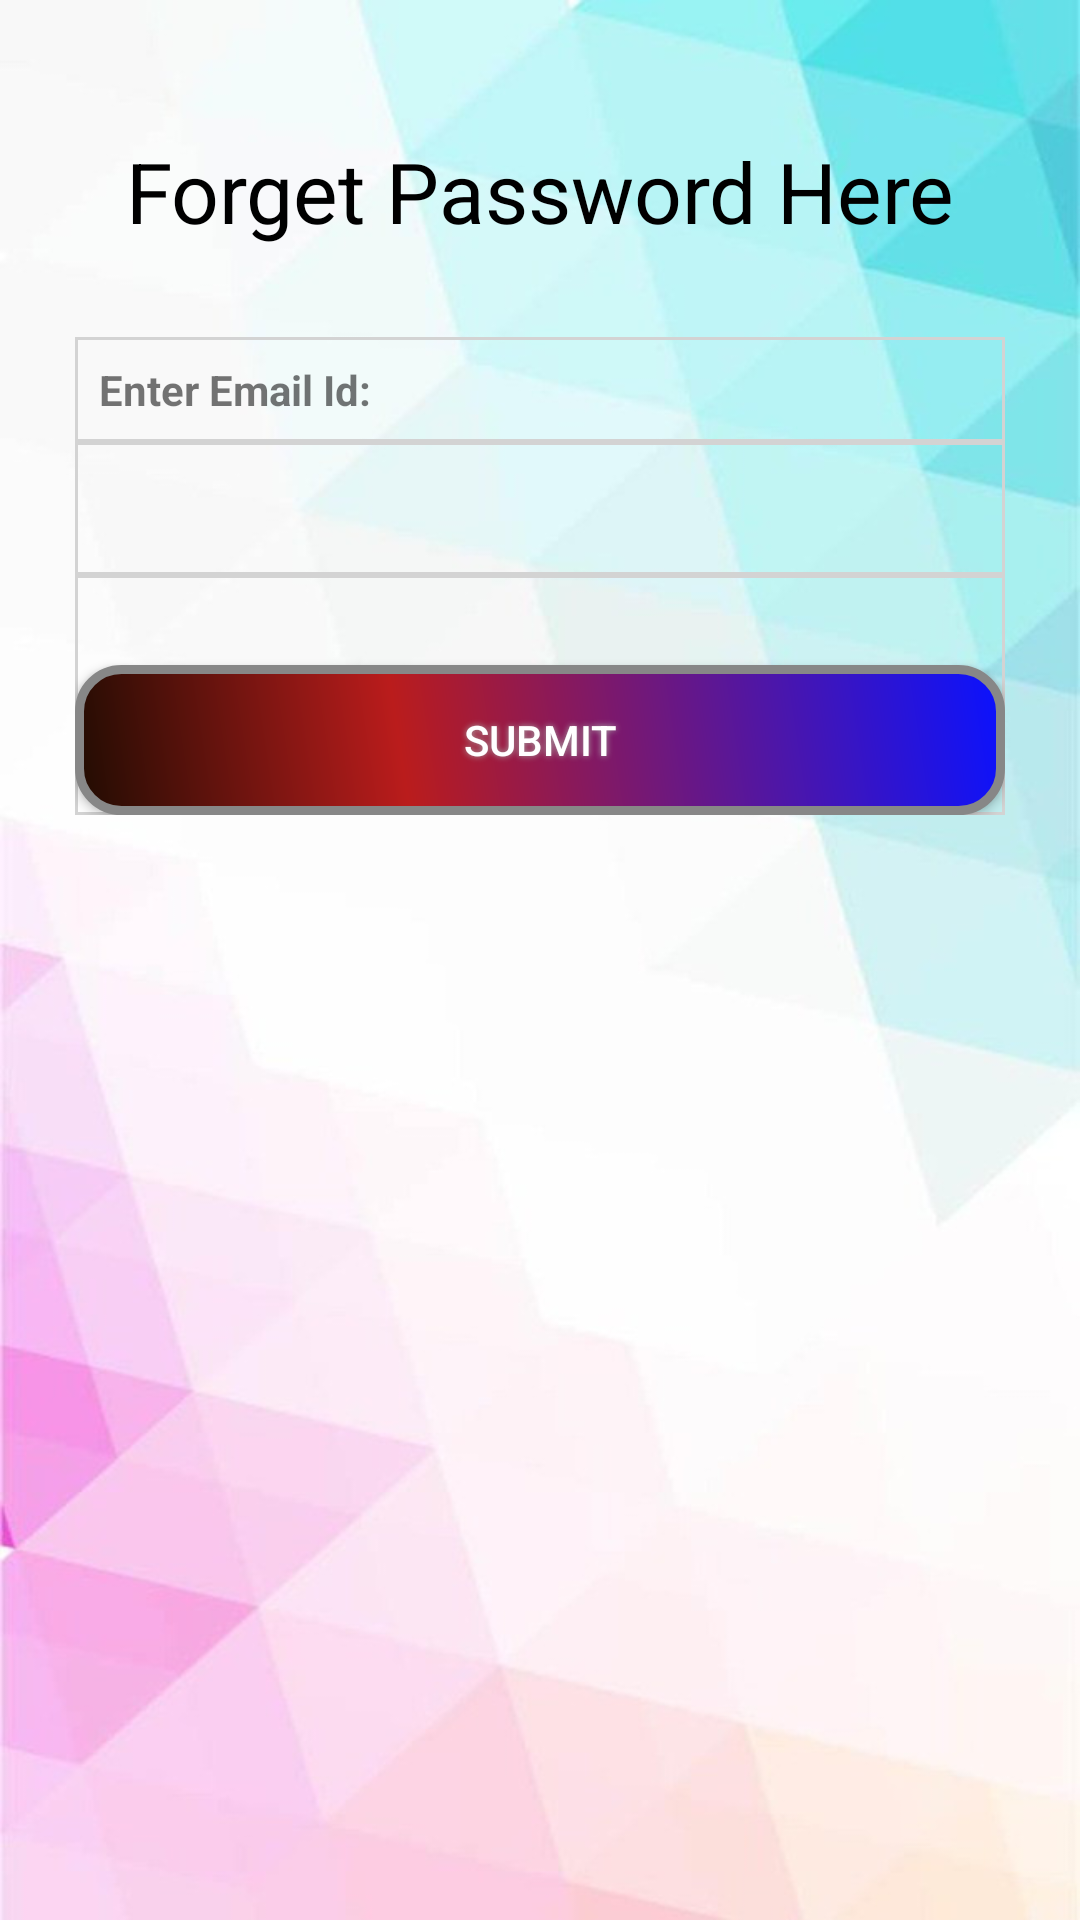

This screen was rendered from an Android layout file. Write that file and the resources it references.
<!-- AndroidManifest.xml: application theme AppTheme -->
<!-- res/layout/activity_forget_password.xml -->
<?xml version="1.0" encoding="utf-8"?>
<LinearLayout xmlns:android="http://schemas.android.com/apk/res/android"
    xmlns:app="http://schemas.android.com/apk/res-auto"
    xmlns:tools="http://schemas.android.com/tools"
    android:layout_width="fill_parent"
    android:layout_height="match_parent"
    android:background="@drawable/dsss"
    tools:context="com.example.ibase.foodresturantsystem.Addmenu">


    <ScrollView
        android:id="@+id/login_form"
        android:layout_width="match_parent"
        android:layout_height="match_parent"
        android:padding="15dp">

        <TableLayout
            android:id="@+id/table2"
            android:layout_width="fill_parent"
            android:layout_below="@+id/test_button_text23"
            android:layout_marginLeft="10dp"
            android:layout_marginBottom="20dp"
            android:layout_marginRight="10dp"
            android:layout_height="fill_parent"
            android:stretchColumns="*">


            <TextView
                android:layout_width="wrap_content"
                android:layout_height="wrap_content"
                android:text="Forget Password Here"
                android:layout_marginTop="30dp"
                android:layout_marginBottom="30dp"
                android:textSize="28dp"
                android:gravity="center_horizontal"
                android:textColor="@color/black"/>










            <TableRow
                android:layout_width="match_parent"
                android:layout_height="match_parent"
                android:background="@drawable/border">

                <TextView
                    android:gravity="left"
                    android:text="Enter Email Id:"
                    android:padding="8dp"
                    android:background="@drawable/border"
                    android:textStyle="bold"/>



            </TableRow>

            <TableRow
                android:layout_width="match_parent"
                android:layout_height="match_parent"
                android:background="@drawable/border">



                <EditText
                    android:id="@+id/email"
                    android:layout_width="match_parent"
                    android:layout_height="wrap_content"
                    android:layout_weight="1"
                    android:ems="10"
                    android:padding="10dp"
                    android:background="@drawable/border"
                    android:inputType="textPersonName"
                    />


            </TableRow>





            <TableRow
                android:layout_width="match_parent"
                android:layout_height="match_parent"
                android:background="@drawable/border">




                <Button
                    android:id="@+id/submit"
                    android:layout_width="wrap_content"
                    android:layout_height="wrap_content"
                    android:layout_weight="1"
                    android:layout_marginTop="30dp"

                    android:background="@drawable/buttonshape2"
                    android:shadowColor="#A8A8A8"
                    android:textColor="@color/white"
                    android:shadowDx="0"
                    android:shadowDy="0"
                    android:shadowRadius="5"
                    android:text="Submit" />


            </TableRow>


        </TableLayout>
    </ScrollView>
</LinearLayout>
<!-- resources referenced by this layout -->
<resources>
  <color name="black">#000000</color>
  <color name="white">#FFFFFF</color>
  <!-- drawable border (drawable) -->
  <?xml version="1.0" encoding="utf-8"?>
  <shape
      xmlns:android="http://schemas.android.com/apk/res/android"
      android:shape= "rectangle"  >
  
      <stroke android:width="1dp"  android:color="#D3D3D3"/>
  </shape>
  <!-- drawable buttonshape2 (drawable) -->
  <?xml version="1.0" encoding="utf-8"?>
  <shape xmlns:android="http://schemas.android.com/apk/res/android" android:shape="rectangle" >
      <corners
          android:radius="14dp"
          />
      <gradient
          android:angle="45"
          android:centerX="35%"
          android:centerColor="#BA1C1C"
          android:startColor="#210C02"
          android:endColor="#0A12FF"
          android:type="linear"
          />
      <padding
          android:left="0dp"
          android:top="0dp"
          android:right="0dp"
          android:bottom="0dp"
          />
      <size
          android:width="270dp"
          android:height="50dp"
          />
      <stroke
          android:width="3dp"
          android:color="#878787"
          />
  </shape>
  <!-- drawable dsss: jpg bitmap (drawable, 41687 bytes) -->
  <style name="AppTheme" parent="Theme.AppCompat.DayNight.NoActionBar">
          
          <item name="colorPrimary">@color/colorPrimary</item>
          <item name="colorPrimaryDark">@color/colorPrimaryDark</item>
          <item name="colorAccent">@color/colorAccent</item>
      </style>
  <color name="colorPrimary">#3F51B5</color>
  <color name="colorPrimaryDark">#303F9F</color>
  <color name="colorAccent">#FF4081</color>
</resources>
